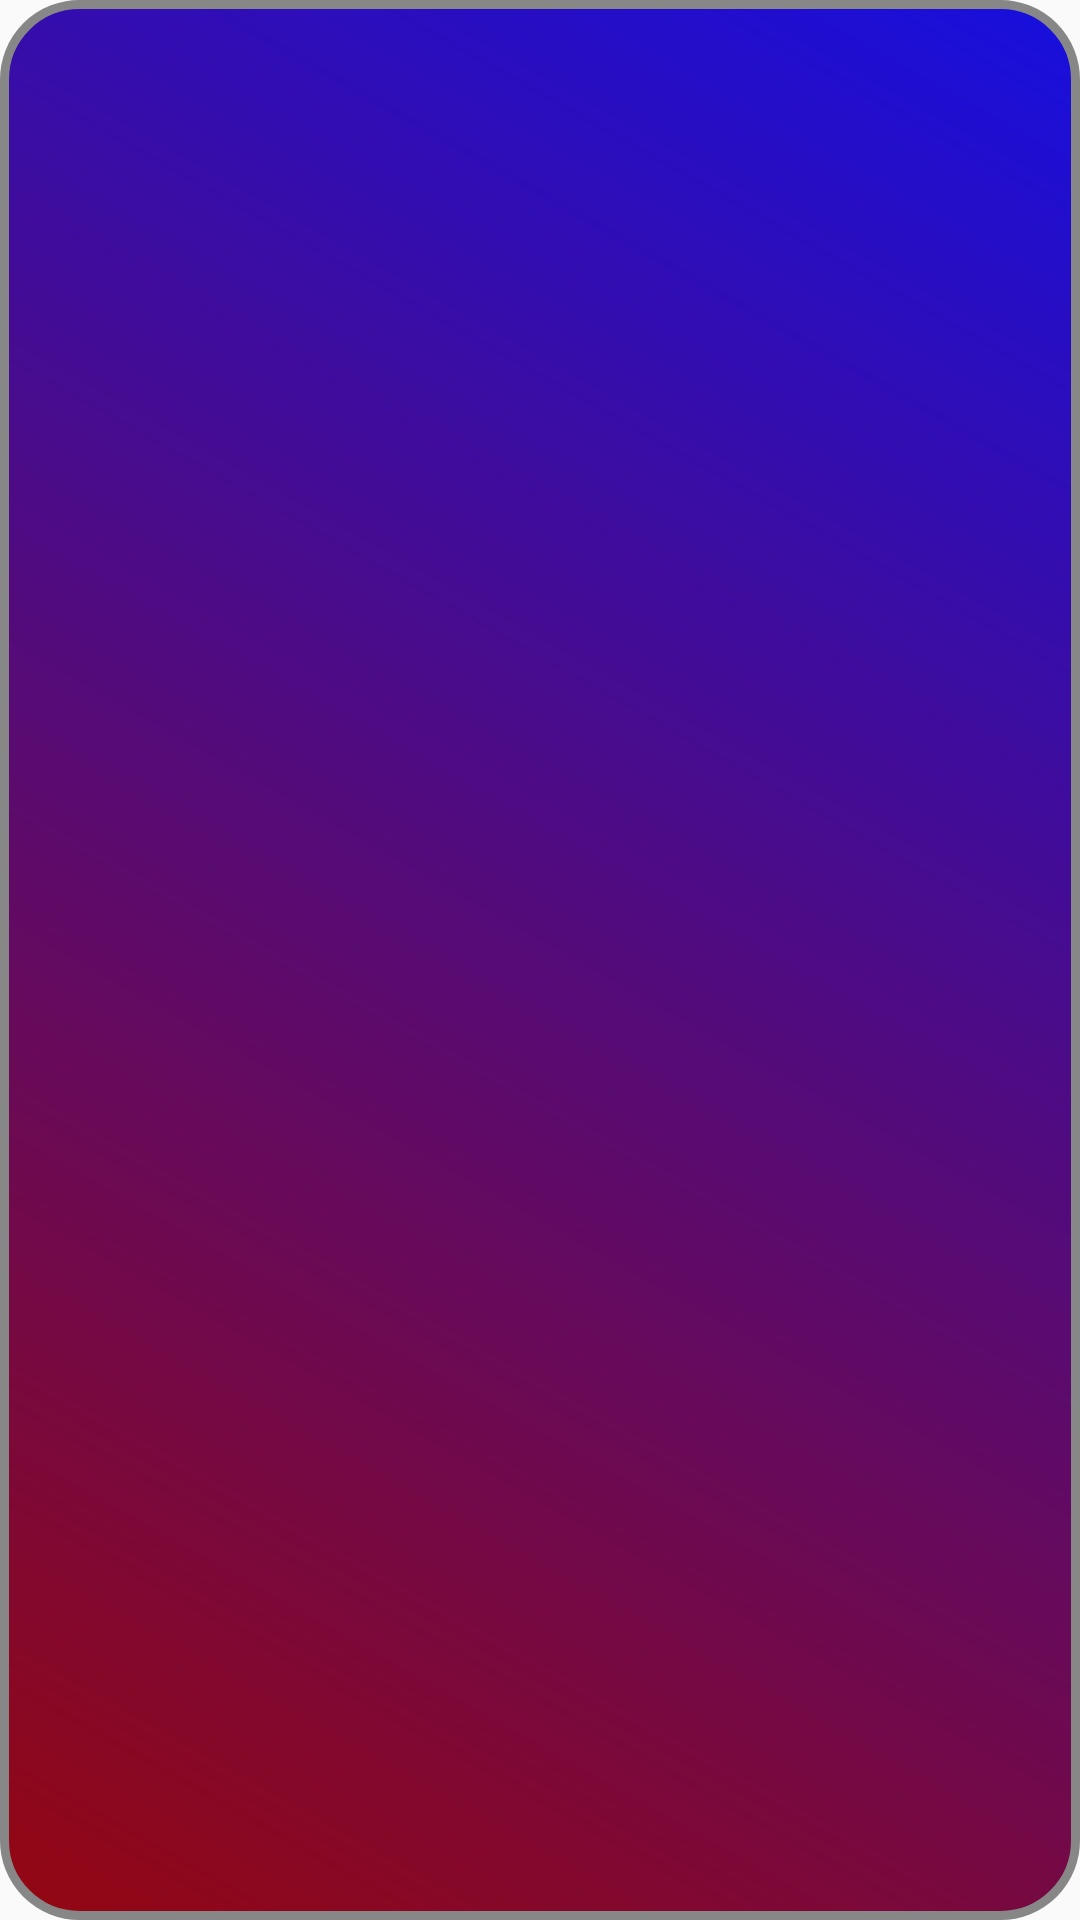

Layout XML and referenced resources for this Android screen:
<!-- AndroidManifest.xml: application theme AppTheme -->
<!-- res/layout/activity_web_image_search.xml -->
<?xml version="1.0" encoding="utf-8"?>
<RelativeLayout xmlns:android="http://schemas.android.com/apk/res/android"
    xmlns:tools="http://schemas.android.com/tools"
    android:id="@+id/activity_web_image_search"
    android:layout_width="match_parent"
    android:layout_height="match_parent"
    android:paddingBottom="@dimen/activity_vertical_margin"
    android:paddingLeft="@dimen/activity_horizontal_margin"
    android:paddingRight="@dimen/activity_horizontal_margin"
    android:paddingTop="@dimen/activity_vertical_margin"
    android:background="@drawable/action_bar_bgnd"
    tools:context="smule.web.search.image.view.activities.WebImageSearchActivity">

    <android.support.v7.widget.RecyclerView
        android:id="@+id/searchImagesRecylerView"
        android:layout_width="match_parent"
        android:layout_height="wrap_content"
        android:clipToPadding="false"
        android:scrollbarAlwaysDrawVerticalTrack="true"
        android:scrollbars="vertical" />

    <ProgressBar
        android:layout_width="wrap_content"
        android:layout_height="wrap_content"
        android:layout_centerVertical="true"
        android:layout_centerHorizontal="true"
        android:id="@+id/searchingProgressBar"
        android:visibility="invisible" />
</RelativeLayout>
<!-- resources referenced by this layout -->
<resources>
  <dimen name="activity_horizontal_margin">16dp</dimen>
  <dimen name="activity_vertical_margin">16dp</dimen>
  <!-- drawable action_bar_bgnd (drawable) -->
  <?xml version="1.0" encoding="UTF-8"?>
  <shape xmlns:android="http://schemas.android.com/apk/res/android" android:shape="rectangle" >
      <corners
          android:radius="25dp"
          />
      <gradient
          android:angle="45"
          android:startColor="#940711"
          android:endColor="#170FDE"
          android:type="linear"
          />
      <padding
          android:left="0dp"
          android:top="0dp"
          android:right="0dp"
          android:bottom="0dp"
          />
      <size
          android:width="270dp"
          android:height="60dp"
          />
      <stroke
          android:width="3dp"
          android:color="#878787"
          />
  </shape>
  <style name="AppTheme" parent="Theme.AppCompat.Light.DarkActionBar">
          
          <item name="colorPrimary">@color/colorPrimary</item>
          <item name="colorPrimaryDark">@color/colorPrimaryDark</item>
          <item name="colorAccent">@color/colorAccent</item>
      </style>
  <color name="colorPrimary">#000000</color>
  <color name="colorPrimaryDark">#000000</color>
  <color name="colorAccent">#FF4081</color>
</resources>
